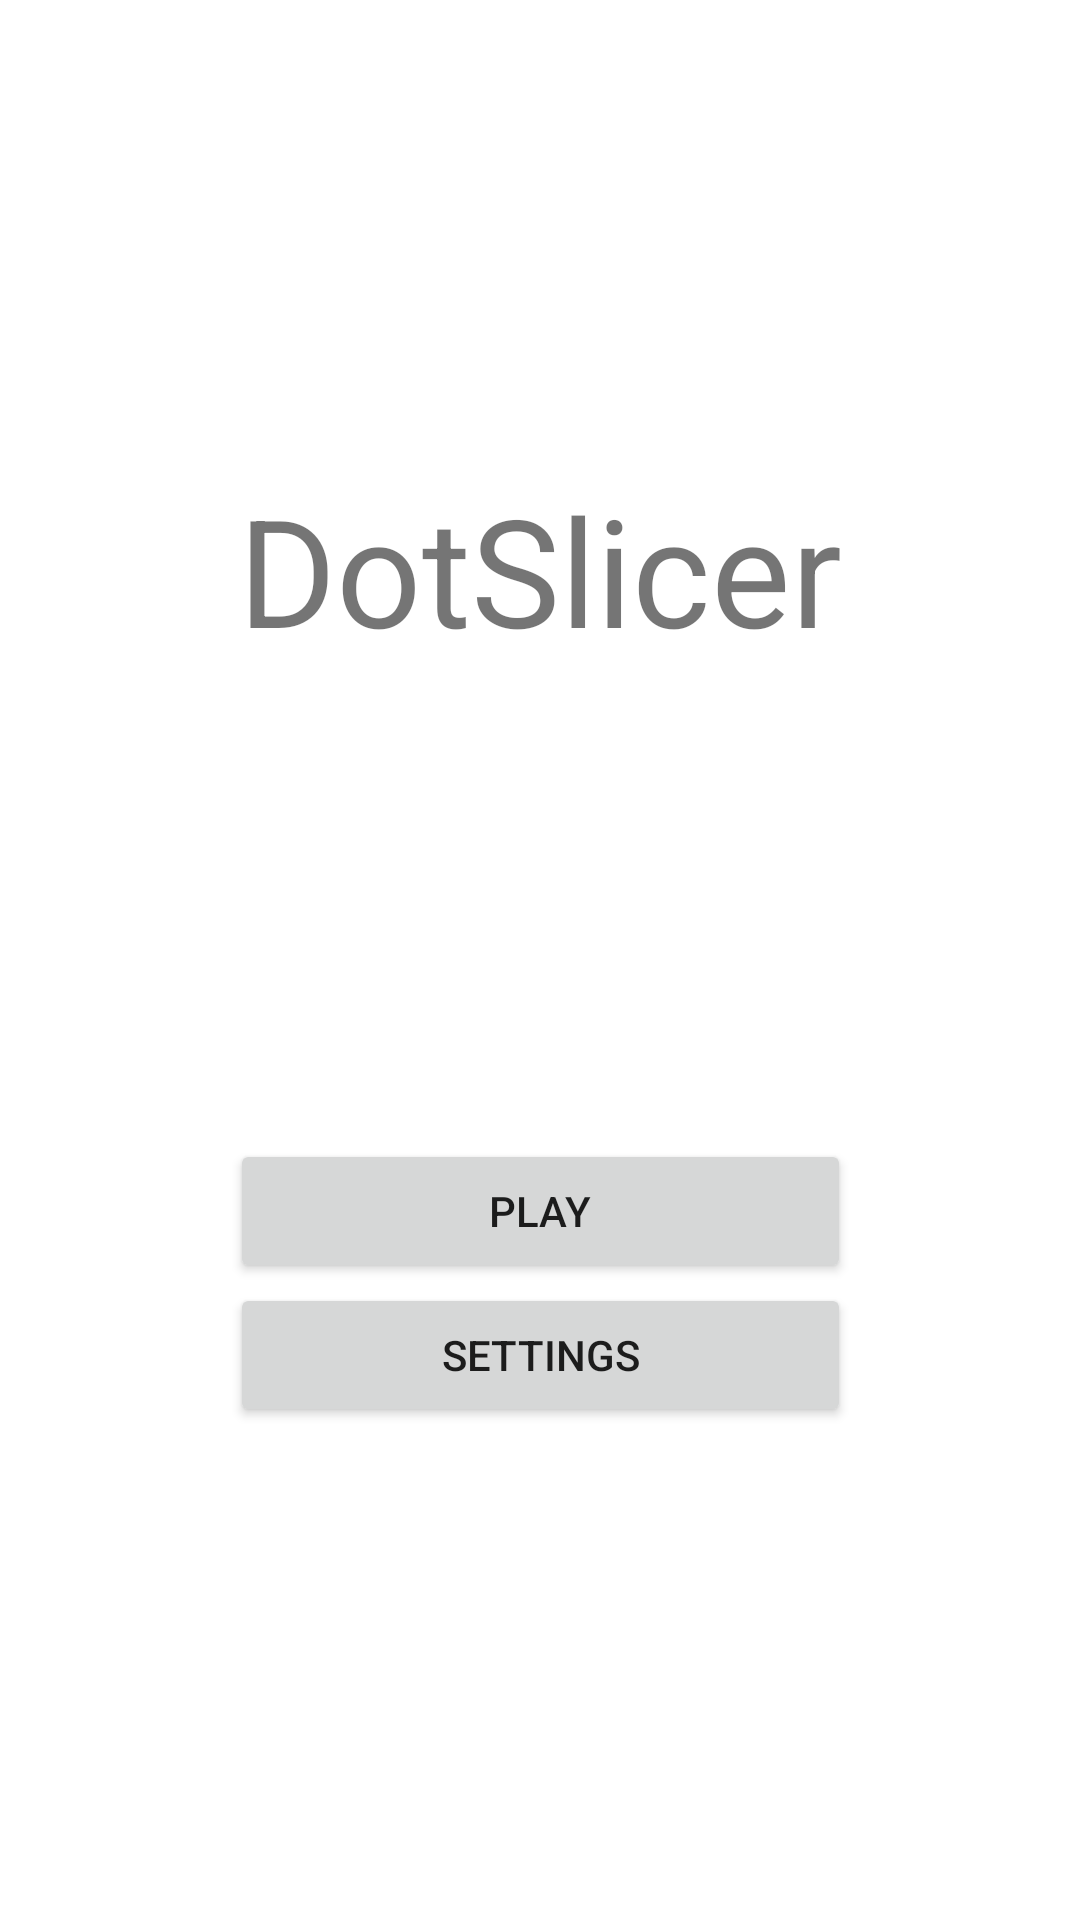

The Android layout XML behind this screen, and the referenced resources:
<!-- AndroidManifest.xml: application theme Theme.DotSlicer -->
<!-- res/layout/main_menu.xml -->
<?xml version="1.0" encoding="utf-8"?>
<androidx.constraintlayout.widget.ConstraintLayout xmlns:android="http://schemas.android.com/apk/res/android"
    xmlns:app="http://schemas.android.com/apk/res-auto"
    xmlns:tools="http://schemas.android.com/tools"
    android:layout_width="match_parent"
    android:layout_height="match_parent"
    tools:context=".MainMenu" >

    <LinearLayout
        android:id="@+id/linearLayout"
        android:layout_width="207dp"
        android:layout_height="104dp"
        android:orientation="vertical"
        app:layout_constraintBottom_toBottomOf="parent"
        app:layout_constraintEnd_toEndOf="parent"
        app:layout_constraintStart_toStartOf="parent"
        app:layout_constraintTop_toBottomOf="@+id/NameTextView">

        <Button
            android:id="@+id/button2"
            android:layout_width="match_parent"
            android:layout_height="wrap_content"
            android:text="@string/play" />

        <Button
            android:id="@+id/button3"
            android:layout_width="match_parent"
            android:layout_height="wrap_content"
            android:text="@string/settings" />
    </LinearLayout>

    <TextView
        android:id="@+id/NameTextView"
        android:layout_width="wrap_content"
        android:layout_height="wrap_content"
        android:text="@string/app_name"
        android:textSize="50dp"
        app:layout_constraintBottom_toTopOf="@+id/linearLayout"
        app:layout_constraintEnd_toEndOf="parent"
        app:layout_constraintStart_toStartOf="parent"
        app:layout_constraintTop_toTopOf="parent" />
</androidx.constraintlayout.widget.ConstraintLayout>
<!-- resources referenced by this layout -->
<resources>
  <string name="app_name">DotSlicer</string>
  <string name="play">Play</string>
  <string name="settings">settings</string>
  <style name="Theme.DotSlicer" parent="Theme.MaterialComponents.DayNight.DarkActionBar">
          
          <item name="colorPrimary">@color/purple_500</item>
          <item name="colorPrimaryVariant">@color/purple_700</item>
          <item name="colorOnPrimary">@color/white</item>
          
          <item name="colorSecondary">@color/teal_200</item>
          <item name="colorSecondaryVariant">@color/teal_700</item>
          <item name="colorOnSecondary">@color/black</item>
          
          <item name="android:statusBarColor" tools:targetApi="l">?attr/colorPrimaryVariant</item>
          
      </style>
  <!-- not gathered from this repository: default colours our renderer supplied (Android Studio template values) -->
  <color name="purple_500">#FF6200EE</color>
  <color name="purple_700">#FF3700B3</color>
  <color name="teal_200">#FF03DAC5</color>
  <color name="teal_700">#FF018786</color>
  <color name="black">#FF000000</color>
  <color name="white">#FFFFFFFF</color>
</resources>
